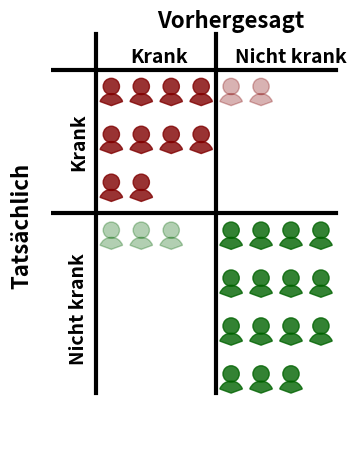

This chart was generated by the following Python code:
'''
import matplotlib.pyplot as plt
import matplotlib.patches as patches



def draw_simple_person_icon(ax, x, y, size=1, color=(0, 0, 0, 1)):
    """Draws a simple person icon with the upper third of a circle representing the upper body."""
    
    # Head (circle)
    head_radius = size * 0.17
    head_center = (x, y + size * 0.4)
    head = patches.Circle(head_center, head_radius, color=color)
    ax.add_patch(head)

    # Upper body (top third of a circle)
    body_radius = size * 0.25
    body_center = (x, y)
    body = patches.Wedge(center=body_center, r=body_radius, theta1=20, theta2=160, color=color)
    ax.add_patch(body)


def draw_person_icon(ax, x, y, size=1, color=(0, 0, 0, 1)):
    """Draws a simple person icon at the specified (x, y) position with a specified color."""
    
    # Head (circle)
    head_radius = size * 0.17
    head_center = (x, y + size * 0.38)
    head = patches.Circle(head_center, head_radius, color=color)
    ax.add_patch(head)
    
    # Body (rectangle with rounded corners)
    body_width = size * 0.4
    body_height = size * 0.4
    body = patches.FancyBboxPatch((x - body_width / 2, y - body_height / 2), body_width, body_height, 
                                  boxstyle="round,pad=0.02", color=color)
    ax.add_patch(body)
    
    # Legs (two small rectangles)
    leg_width = size * 0.15
    leg_height = size * 0.3
    left_leg = patches.Rectangle((x - body_width / 4, y - body_height / 2 - leg_height), leg_width, leg_height, color=color)
    right_leg = patches.Rectangle((x + body_width / 4 - leg_width, y - body_height / 2 - leg_height), leg_width, leg_height, color=color)
    ax.add_patch(left_leg)
    ax.add_patch(right_leg)
    

def draw_person_icon_matrix(ax, rows=5, cols=5, spacing=(1.5,1.5), size=1, colors=None):
    """Draws a matrix of person icons with specified rows and columns, with optional individual colors for each block."""
    
    if colors is None:
        colors = [[(1,1,1,1) for _ in range(cols)] for _ in range(rows)]
    
    for row in range(rows):
        for col in range(cols):
            x = col * spacing[0]
            y = (rows - row - 1) * spacing[1]
            color = colors[row][col] if row < len(colors) and col < len(colors[row]) else (1, 1, 1, 1)
            draw_person_icon(ax, x, y, size, color)
    
    



def draw_table(ax, rows, cols, spacing=(1.5,1.5)):
    """Draws a table grid around the matrix of icons."""
    for row in range(rows + 1):
        y = row * spacing[1]
        ax.plot([0, cols * spacing[1]], [y, y], color="black", linewidth=1.5)
    for col in range(cols + 1):
        x = col * spacing[0]
        ax.plot([x, x], [0, rows * spacing[0]], color="grey", linewidth=1.5)



    
if __name__ == "__main__":
    
    white = (1,1,1,1)
    red = (0.5, 0, 0, 0.8)
    light_red = (0.5, 0, 0, 0.4)
    green = (0, 0.39, 0, 0.8)
    light_green = (0, 0.39, 0, 0.4)
    
    colors = [
        [ red, red, red, light_green, light_green, light_green, light_green, light_green ],
        [ red, red, red, light_green, light_green, light_green, light_green, light_green ],
        [ red, red, white , light_green, light_green, light_green, light_green ],
        [ light_red, light_red, light_red, green, green, green, green, green ],
        [ light_red, light_red, light_red, green, green, green, green, green ],
        [ light_red, light_red, light_red, green, green, green, green, green ],
        [ light_red, light_red, light_red, green, green, green, green, green ],
        [ light_red, light_red, white, green, green, green ]
    ]

    rows = len(colors)
    cols = max(len(row) for row in colors)

    spacing=(0.6,1.3)
    
    fig, ax = plt.subplots(figsize=(cols * spacing[0], rows * spacing[1]))

    draw_person_icon_matrix(ax, rows=rows, cols=cols, spacing=spacing, size=0.8, colors=colors)
    #ax.plot( [0,0], [0, rows*spacing[0]] )
    #ax.plot( [0,cols*spacing[1]], [0,0] )
    #draw_table(ax, rows, cols, spacing)  # Draw the table grid


    ax.set_aspect('equal', 'box')
    ax.set_xlim(-spacing[0], cols * spacing[0])
    ax.set_ylim(-spacing[1], rows * spacing[1])
    ax.axis('off')  # Hide axis

    plt.show()
'''




import matplotlib.pyplot as plt
import matplotlib.patches as patches

def draw_person_icon(ax, x, y, size=1, color=(0, 0, 0, 1)):
    """Draws a simple person icon with the upper third of a circle representing the upper body."""
    
    # Head (circle)
    head_radius = size * 0.17
    head_center = (x, y + size * 0.4)
    head = patches.Circle(head_center, head_radius, color=color)
    ax.add_patch(head)

    # Upper body (top third of a circle)
    body_radius = size * 0.25
    body_center = (x, y)
    body = patches.Wedge(center=body_center, r=body_radius, theta1=20, theta2=160, color=color)
    ax.add_patch(body)
    

def draw_person_icon_matrix(ax, rows=5, cols=5, spacing=(1.5, 1.5), size=1, colors=None):
    """Draws a matrix of person icons with specified rows and columns, with optional individual colors for each block."""
    
    if colors is None:
        colors = [[(1, 1, 1, 1) for _ in range(cols)] for _ in range(rows)]
    
    for row in range(rows):
        for col in range(cols):
            x = col * spacing[0]
            y = (rows - row - 1) * spacing[1]
            color = colors[row][col] if row < len(colors) and col < len(colors[row]) else (1, 1, 1, 1)
            draw_person_icon(ax, x, y, size, color)

def nr_rows( nr_cols, nr_elements):
  nr = nr_elements/nr_cols
  inr = int(nr)
  if nr - inr > 0:
    inr += 1
  print( nr_cols, nr_elements, inr)
  return inr
  

def generate_colors(tp, tn, fp, fn, left_cols, right_cols):
    """Generates the color matrix based on the counts of TP, TN, FP, and FN, ordered as blocks for each confusion matrix part."""
    
    red = (0.5, 0, 0, 0.8)         # True Positives
    light_red = (0.5, 0, 0, 0.3)   # False Negatives
    green = (0, 0.39, 0, 0.8)      # True Negatives
    light_green = (0, 0.39, 0, 0.3) # False Positives
    white = (1, 1, 1, 1)           # White for unused spaces
    
    upper_rows = max( nr_rows( left_cols, tp), nr_rows( right_cols, fn))
    lower_rows = max( nr_rows( left_cols, fp), nr_rows( right_cols, tn))
  
    total_cols = left_cols + right_cols
    total_rows = upper_rows + lower_rows

    print( "rows", upper_rows, lower_rows)
    print( "total", total_rows, total_cols)  
  
    # Initialize color grid
    colors = [[white for _ in range(total_cols)] for _ in range(total_rows)]
    
    # Fill top-left block (TP)
    count = 0
    for i in range(upper_rows):
        for j in range(left_cols):
            count += 1
            if count <= tp:
              colors[i][j] = red
    
    # Fill top-right block (FP)
    count = 0
    for i in range(upper_rows):
        for j in range(left_cols, total_cols):
            count += 1
            if count <= fp:
              colors[i][j] = light_red
    
    # Fill bottom-left block (FN)
    count = 0
    for i in range(upper_rows, total_rows):
        for j in range(left_cols):
            count += 1
            if count <= fn:
              colors[i][j] = light_green
    
    # Fill bottom-right block (TN)
    count = 0
    for i in range(upper_rows, total_rows):
        for j in range(left_cols, total_cols):
            count += 1
            if count <= tn:
                colors[i][j] = green
    
    return colors

def draw_table(ax, rows, cols, spacing=(1.5, 1.5)):
    """Draws a table grid around the matrix of icons."""
    for row in range(rows + 1):
        y = row * spacing[1]
        ax.plot([0, cols * spacing[0]], [y, y], color="black", linewidth=1.5)
    for col in range(cols + 1):
        x = col * spacing[0]
        ax.plot([x, x], [0, rows * spacing[1]], color="grey", linewidth=1.5)

if __name__ == "__main__":
    
    # Define the number of True Positives, True Negatives, False Positives, and False Negatives
    tp = 10
    tn = 15
    fp = 2
    fn = 3
    
    # Define the dimensions of the matrix
    left_cols = 4
    right_cols = 4
    
    # Generate the color matrix based on the counts of TP, TN, FP, and FN
    colors = generate_colors(tp, tn, fp, fn, left_cols, right_cols)
    
    spacing = (0.5, 0.8)

    total_rows = len(colors)
    total_cols = max(len(row) for row in colors)

  
    fig, ax = plt.subplots(figsize=(total_cols * spacing[0], total_rows * spacing[1]))
    
    draw_person_icon_matrix(ax, rows=total_rows, cols=total_cols, spacing=spacing, size=0.8, colors=colors)

    # Draw dividing lines for the 4 blocks
    ax.plot([(left_cols-0.5) * spacing[0], (left_cols-0.5) * spacing[0]], [0, (total_rows+0.5) * spacing[1]], color="black", linewidth=3)  # Vertical line
    ax.plot([-2*spacing[0], (total_cols-0.5) * spacing[0]], [(total_rows+0.5) * spacing[1] / 2, (total_rows+0.5) * spacing[1] / 2], color="black", linewidth=3)  # Horizontal line

    # Draw outer lines for the 4 blocks
    ax.plot([(-0.5) * spacing[0], (-0.5) * spacing[0]], [-0*spacing[1], (total_rows+0.5) * spacing[1]], color="black", linewidth=3)  # Vertical line
    ax.plot([-2*spacing[0], (total_cols-0.5) * spacing[0]], [(total_rows - 0.25) * spacing[1], (total_rows - 0.25) * spacing[1]], color="black", linewidth=3)  # Horizontal line

    ax.text(total_cols * spacing[0] / 2, total_rows * spacing[1] + 0.6, 'Vorhergesagt', ha='center', va='center', fontsize=16, fontweight='bold')
    ax.text(-1.5, total_rows * spacing[1] / 2, 'Tatsächlich', ha='center', va='center', fontsize=16, fontweight='bold', rotation=90)

    ax.text( 0.2 * total_cols * spacing[0] , total_rows * spacing[1] , 'Krank', ha='center', va='center', fontsize=14, fontweight='bold')
    ax.text(0.75 * total_cols * spacing[0]  , total_rows * spacing[1] , 'Nicht krank', ha='center', va='center', fontsize=14, fontweight='bold')

    ax.text( -1.1 * spacing[0]  , 0.75 * total_rows * spacing[1] , 'Krank', ha='center', va='center', fontsize=14, fontweight='bold', rotation=90)
    ax.text( -1.1 * spacing[0]  , 0.25 * total_rows * spacing[1] , 'Nicht krank', ha='center', va='center', fontsize=14, fontweight='bold', rotation=90)

    
    ax.set_aspect('equal', 'box')
    ax.set_xlim(-2*spacing[0], total_cols * spacing[0])
    ax.set_ylim(-1*spacing[1], (total_rows+1) * spacing[1])
    ax.axis('off')  # Hide axis

    plt.savefig( 'icon_matrix_small.png')
    plt.show()
